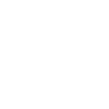
t = 0.00 s
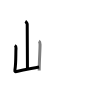
t = 2.50 s
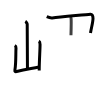
t = 4.75 s
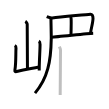
t = 7.25 s
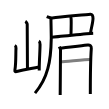
t = 9.50 s
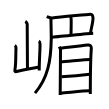
t = 12.00 s

The animated SVG that drew these frames (rendered in a browser with its animation timeline set to each time). Animation: 12 SMIL elements (animate=12); one cycle of 12.00 s.

<svg width="109px" height="109px" viewBox="0 0 px 109px" xmlns="http://www.w3.org/2000/svg" xmlns:xlink="http://www.w3.org/1999/xlink" xml:space="preserve" version="1.1"  baseProfile="full">
<path d="M25.34,21.27c0.56,0.32,1.87,2.38,1.87,3.02c0,6.67,0.24,36.3,0.24,44.85" style="fill:none;stroke:black;stroke-width:3;opacity:0">
  <animate attributeType="CSS" attributeName="opacity" from="0" to="1" begin="0s" dur="1s" repeatCount="0" fill="freeze" />
</path>
<path d="M14.76,45.52c0.62,0.35,1.29,1.83,1.24,2.54c-0.35,4.88,0.15,14.56-1.08,21.89c-0.27,1.59,0.18,1.96,1.69,1.6c8.59-2.04,12.03-2.48,22.47-4.51" style="fill:none;stroke:black;stroke-width:3;opacity:0">
  <animate attributeType="CSS" attributeName="opacity" from="0" to="1" begin="1s" dur="1s" repeatCount="0" fill="freeze" />
</path>
<path d="M38.82,41.18c0.62,0.35,1.24,2.61,1.24,3.32c0,5.48-0.85,17.01-0.85,25.88" style="fill:none;stroke:black;stroke-width:3;opacity:0">
  <animate attributeType="CSS" attributeName="opacity" from="0" to="1" begin="2s" dur="1s" repeatCount="0" fill="freeze" />
</path>
<path d="M46.73,16.71c1.68,0.74,3.68,1.4,5.46,1.25c9.62-0.83,34.2-3.52,38.06-3.81C92.16,14,93,15.98,93,18.2c0,3.74-1.05,6.91-2.52,14.82" style="fill:none;stroke:black;stroke-width:3;opacity:0">
  <animate attributeType="CSS" attributeName="opacity" from="0" to="1" begin="3s" dur="1s" repeatCount="0" fill="freeze" />
</path>
<path d="M70.19,16.2c0.49,0.3,0.78,1.35,0.88,1.95c0.1,0.6,0,13.36-0.1,17.11" style="fill:none;stroke:black;stroke-width:3;opacity:0">
  <animate attributeType="CSS" attributeName="opacity" from="0" to="1" begin="4s" dur="1s" repeatCount="0" fill="freeze" />
</path>
<path d="M51.75,37.24c4.83-0.25,36.4-3.7,41.44-3.95" style="fill:none;stroke:black;stroke-width:3;opacity:0">
  <animate attributeType="CSS" attributeName="opacity" from="0" to="1" begin="5s" dur="1s" repeatCount="0" fill="freeze" />
</path>
<path d="M50.96,18.45c0,4.36,0.34,16.08,0.29,20.17C50.96,60.96,47.77,78.4,35,93.11" style="fill:none;stroke:black;stroke-width:3;opacity:0">
  <animate attributeType="CSS" attributeName="opacity" from="0" to="1" begin="6s" dur="1s" repeatCount="0" fill="freeze" />
</path>
<path d="M59.33,46.73c0.48,1.08,1.18,1.89,1.18,3.33c0,1.44-0.32,44.33-0.32,45.05" style="fill:none;stroke:black;stroke-width:3;opacity:0">
  <animate attributeType="CSS" attributeName="opacity" from="0" to="1" begin="7s" dur="1s" repeatCount="0" fill="freeze" />
</path>
<path d="M60.7,48.13c2.72-0.18,24.6-2.8,27.08-3.02c2.07-0.18,3.72,0.64,3.53,3.34c-0.12,1.71-0.99,29.76-0.98,45.61" style="fill:none;stroke:black;stroke-width:3;opacity:0">
  <animate attributeType="CSS" attributeName="opacity" from="0" to="1" begin="8s" dur="1s" repeatCount="0" fill="freeze" />
</path>
<path d="M60.76,61.76c5.37-0.25,24.86-2.29,29.23-2.29" style="fill:none;stroke:black;stroke-width:3;opacity:0">
  <animate attributeType="CSS" attributeName="opacity" from="0" to="1" begin="9s" dur="1s" repeatCount="0" fill="freeze" />
</path>
<path d="M61.49,76.8c7.22-0.6,19.66-1.75,28.19-2.66" style="fill:none;stroke:black;stroke-width:3;opacity:0">
  <animate attributeType="CSS" attributeName="opacity" from="0" to="1" begin="10s" dur="1s" repeatCount="0" fill="freeze" />
</path>
<path d="M60.76,92.95c6.2-0.32,22.14-2.11,29.15-2.11" style="fill:none;stroke:black;stroke-width:3;opacity:0">
  <animate attributeType="CSS" attributeName="opacity" from="0" to="1" begin="11s" dur="1s" repeatCount="0" fill="freeze" />
</path>
</svg>
